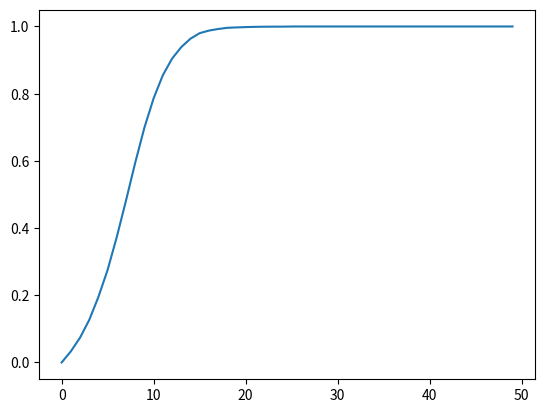
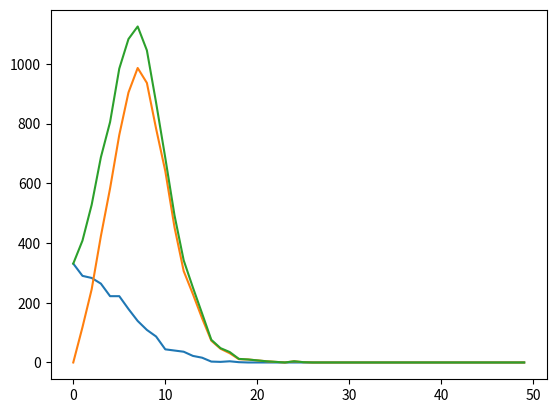

These figures' Python source, in order:
import numpy as np
from matplotlib import pyplot as plt
from numpy.random import rand


class Person:
    def __init__(self):
        self.state = False

    def update(self, p, q, innovation_ratio):
        U = rand()
        if not self.state and U < p + q * innovation_ratio:
            self.state = True
            if U < p:
                return 1, 0  # innovator
            return 0, 1  # imitator
        return 0, 0  # nothing

    def __int__(self):
        return int(self.state)


class Bass_Model:
    __Person = Person

    def __init__(self,
                 p_coefficient_of_innovation: float,
                 q_coefficient_of_imitation: float,
                 number_of_nodes: int = 100):
        assert 0 <= p_coefficient_of_innovation <= 1
        assert 0 <= q_coefficient_of_imitation <= 1
        self.p = p_coefficient_of_innovation
        self.q = q_coefficient_of_imitation
        self.N = number_of_nodes
        self.persons = self.__set_initial_types()

    def __set_initial_types(self) -> np.ndarray:
        persons = np.array([Person() for _ in range(self.N)])
        return persons

    def update(self):
        ratio = self.__calculate_ratio()
        new_ps, new_qs = 0, 0
        for person in self.persons:
            new_p, new_q = person.update(self.p, self.q, ratio)
            new_ps += new_p
            new_qs += new_q
        new_all = new_ps + new_qs
        return ratio, new_ps, new_qs, new_all

    def __calculate_ratio(self):
        return self.persons.astype(int).mean()

    def __repr__(self):
        return f'Bass_Model({self.p}, {self.q})'


if __name__ == "__main__":
    model = Bass_Model(0.03, 0.38, 10000)
    ratios, ps, qs, all_news = [], [], [], []
    for _ in range(50):
        ratio, p_new, q_new, all_new = model.update()
        ratios.append(ratio)
        ps.append(p_new)
        qs.append(q_new)
        all_news.append(all_new)

    plt.plot(ratios)
    plt.show()

    plt.plot(ps)
    plt.plot(qs)
    plt.plot(all_news)
    plt.show()
